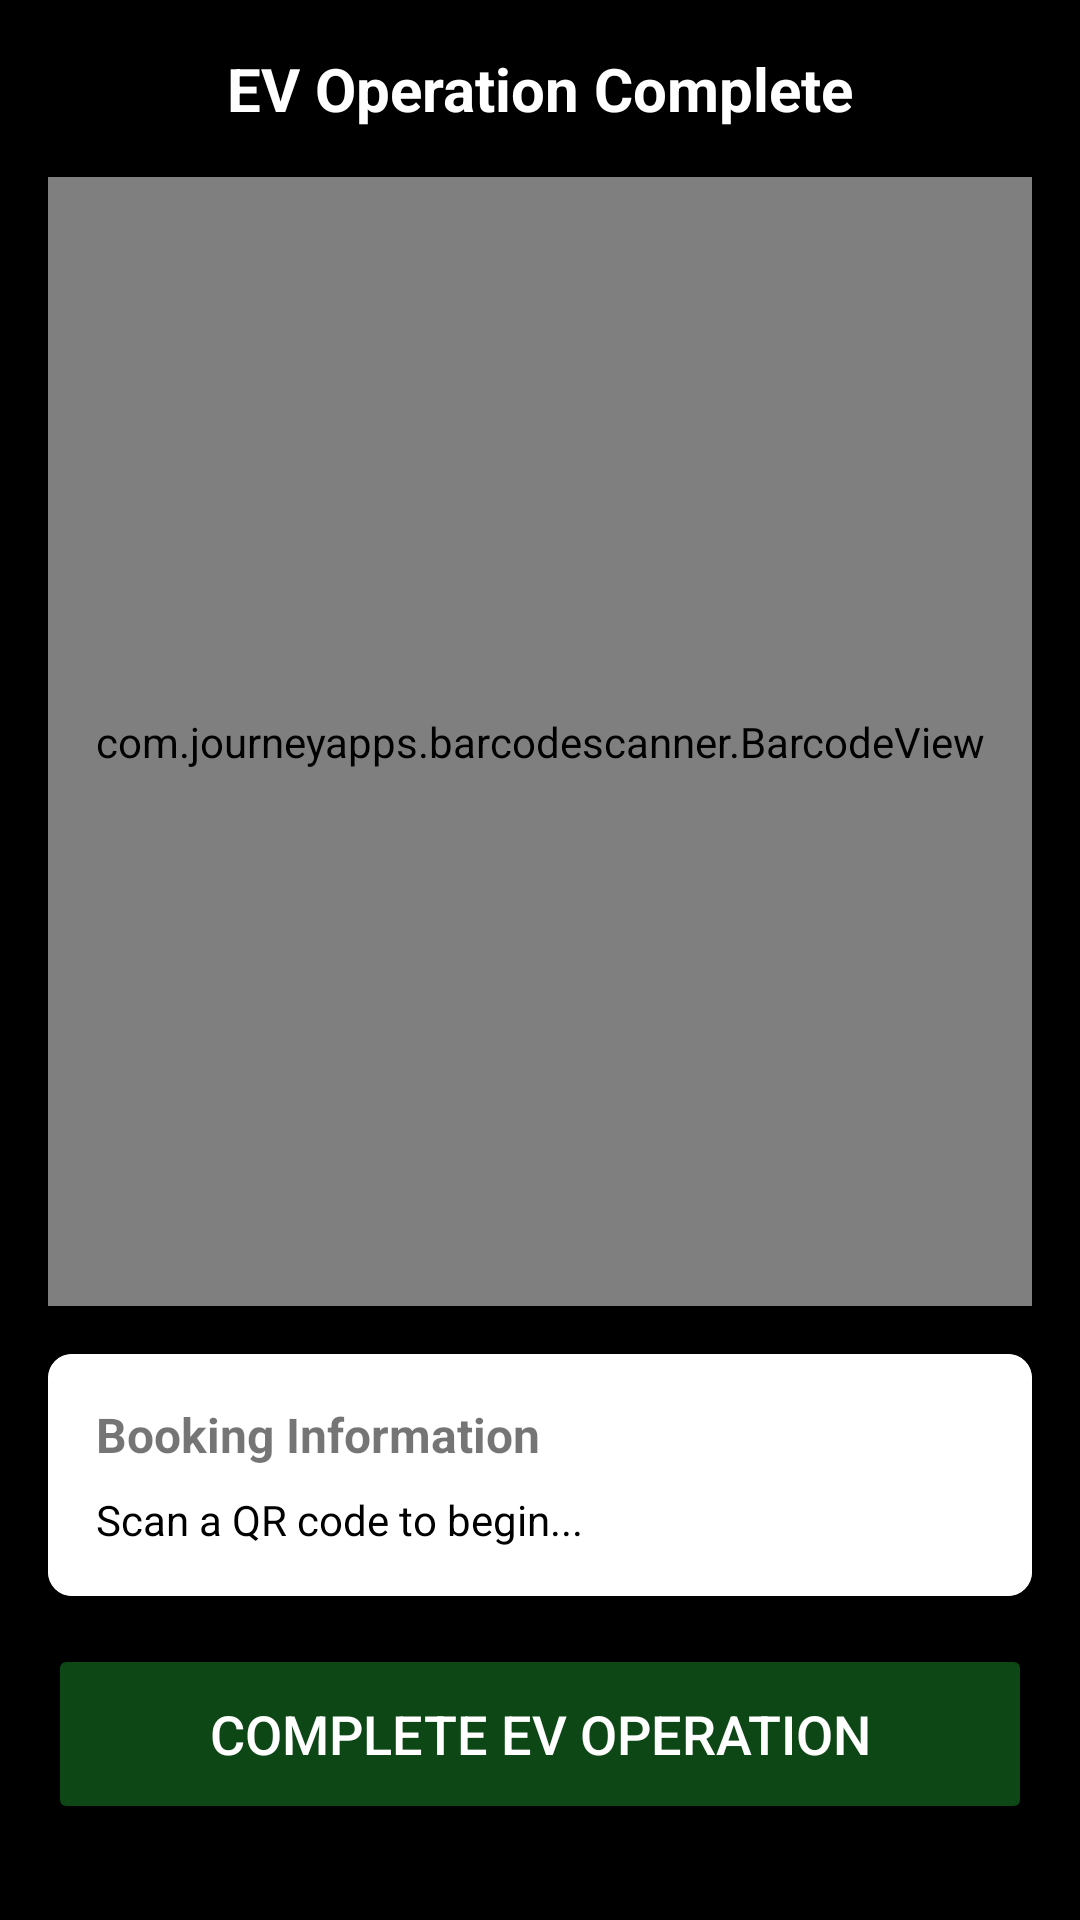

Layout XML and referenced resources for this Android screen:
<!-- AndroidManifest.xml: application theme AppTheme -->
<!-- res/layout/activity_qr_scanner.xml -->
<?xml version="1.0" encoding="utf-8"?>
<LinearLayout xmlns:android="http://schemas.android.com/apk/res/android"
    xmlns:app="http://schemas.android.com/apk/res-auto"
    android:layout_width="match_parent"
    android:layout_height="match_parent"
    android:orientation="vertical"
    android:background="@color/black"
    android:padding="16dp">

    
    <TextView
        android:layout_width="match_parent"
        android:layout_height="wrap_content"
        android:text="EV Operation Complete"
        android:textSize="20sp"
        android:textStyle="bold"
        android:textColor="@android:color/white"
        android:gravity="center"
        android:layout_marginBottom="16dp" />

    
    <com.journeyapps.barcodescanner.BarcodeView
        android:id="@+id/barcodeView"
        android:layout_width="match_parent"
        android:layout_height="0dp"
        android:layout_weight="1"
        android:layout_marginBottom="16dp" />

    
    <androidx.cardview.widget.CardView
        android:layout_width="match_parent"
        android:layout_height="wrap_content"
        android:layout_marginBottom="16dp"
        app:cardCornerRadius="8dp"
        app:cardElevation="4dp">

        <LinearLayout
            android:layout_width="match_parent"
            android:layout_height="wrap_content"
            android:orientation="vertical"
            android:padding="16dp"
            android:background="@android:color/white">

            <TextView
                android:layout_width="match_parent"
                android:layout_height="wrap_content"
                android:text="Booking Information"
                android:textSize="16sp"
                android:textStyle="bold"
                android:layout_marginBottom="8dp" />

            
            <TextView
                android:id="@+id/tvScanResult"
                android:layout_width="match_parent"
                android:layout_height="wrap_content"
                android:text="Scan a QR code to begin..."
                android:textSize="14sp"
                android:textColor="@color/black"
                android:lineSpacingExtra="4dp" />

        </LinearLayout>

    </androidx.cardview.widget.CardView>

    
    <Button
        android:id="@+id/btnComplete"
        android:layout_width="match_parent"
        android:layout_height="60dp"
        android:text="Complete EV Operation"
        android:textSize="18sp"
        android:backgroundTint="@color/green"
        android:textColor="@android:color/white"
        android:enabled="false"
        android:layout_marginBottom="16dp" />

</LinearLayout>
<!-- resources referenced by this layout -->
<resources>
  <color name="black">#FF000000</color>
  <color name="green">#0D4716</color>
  <style name="AppTheme" parent="Theme.AppCompat.Light.DarkActionBar">
          
          <item name="colorPrimary">#0D4716</item>
          <item name="colorPrimaryDark">#083310</item>
          <item name="colorAccent">#0D4716</item>
          <item name="android:statusBarColor">@android:color/white</item>
          <item name="android:windowLightStatusBar" tools:ignore="NewApi">true</item>
      </style>
</resources>
